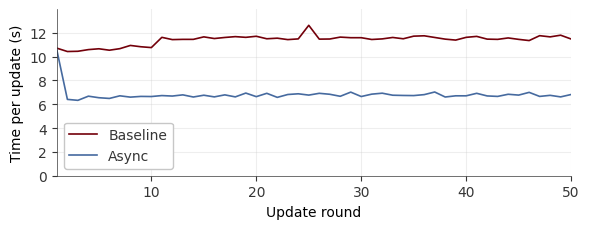
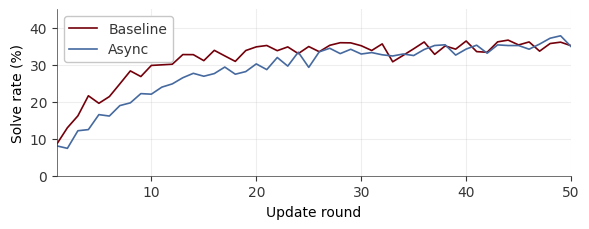

The matplotlib source for these figures, in order:
"""Generate charts for async pipeline report."""
import matplotlib
matplotlib.use('Agg')
import matplotlib.pyplot as plt
import numpy as np

plt.rcParams.update({
    'font.family': 'serif',
    'font.serif': ['Computer Modern Roman', 'CMU Serif', 'Times New Roman'],
    'font.size': 10,
    'axes.linewidth': 0.5,
    'axes.edgecolor': '#363636',
    'xtick.color': '#363636',
    'ytick.color': '#363636',
    'text.color': '#363636',
    'figure.dpi': 300,
})

GARNET = '#73000A'
ATLANTIC = '#466A9F'
GRID_COLOR = '#C7C7C7'

baseline_tots = [10.71, 10.43, 10.45, 10.59, 10.66, 10.54, 10.67, 10.94, 10.83, 10.76, 11.62, 11.43, 11.45, 11.45, 11.66, 11.52, 11.61, 11.68, 11.62, 11.71, 11.50, 11.55, 11.43, 11.49, 12.63, 11.47, 11.48, 11.64, 11.59, 11.59, 11.44, 11.49, 11.61, 11.50, 11.72, 11.75, 11.61, 11.47, 11.39, 11.62, 11.70, 11.47, 11.45, 11.57, 11.45, 11.35, 11.76, 11.66, 11.80, 11.48]
async_tots = [10.52, 6.41, 6.33, 6.68, 6.55, 6.49, 6.71, 6.60, 6.66, 6.65, 6.73, 6.69, 6.79, 6.61, 6.76, 6.62, 6.79, 6.62, 6.94, 6.64, 6.92, 6.58, 6.82, 6.88, 6.77, 6.92, 6.84, 6.67, 7.02, 6.65, 6.85, 6.93, 6.76, 6.74, 6.73, 6.81, 7.03, 6.61, 6.71, 6.71, 6.92, 6.70, 6.66, 6.84, 6.77, 7.00, 6.66, 6.75, 6.62, 6.82]

baseline_solved = [8.58, 12.95, 16.16, 21.58, 19.55, 21.36, 24.80, 28.29, 26.77, 29.77, 29.93, 30.10, 32.70, 32.68, 31.06, 33.84, 32.34, 30.86, 33.79, 34.78, 35.15, 33.75, 34.77, 32.96, 34.87, 33.47, 35.20, 35.90, 35.86, 35.09, 33.80, 35.58, 30.75, 32.49, 34.26, 36.10, 32.76, 35.03, 34.16, 36.36, 33.50, 33.32, 36.13, 36.60, 35.30, 36.11, 33.62, 35.68, 36.05, 35.09]
async_solved = [8.05, 7.39, 12.14, 12.45, 16.49, 16.11, 18.93, 19.67, 22.16, 22.01, 23.91, 24.79, 26.45, 27.64, 26.85, 27.57, 29.33, 27.40, 28.11, 30.18, 28.64, 31.91, 29.59, 33.35, 29.25, 33.44, 34.40, 32.96, 34.13, 32.85, 33.24, 32.64, 32.32, 32.85, 32.44, 34.07, 35.15, 35.34, 32.56, 34.18, 35.23, 33.07, 35.31, 35.14, 35.14, 34.15, 35.53, 37.11, 37.77, 34.85]

x = np.arange(1, 51)

# Chart 1: Per-update wall time
fig, ax = plt.subplots(figsize=(6, 2.4))
ax.plot(x, baseline_tots, color=GARNET, linewidth=1.2, label='Baseline')
ax.plot(x, async_tots, color=ATLANTIC, linewidth=1.2, label='Async')
ax.set_xlabel('Update round')
ax.set_ylabel('Time per update (s)')
ax.set_xlim(1, 50)
ax.set_ylim(0, 14)
ax.set_yticks([0, 2, 4, 6, 8, 10, 12])
ax.grid(True, alpha=0.3, color=GRID_COLOR)
ax.legend(framealpha=1, edgecolor=GRID_COLOR)
ax.spines['top'].set_visible(False)
ax.spines['right'].set_visible(False)
fig.tight_layout()
fig.savefig('chart_time.png', bbox_inches='tight')
plt.close()

# Chart 2: Solve rate convergence
fig, ax = plt.subplots(figsize=(6, 2.4))
ax.plot(x, baseline_solved, color=GARNET, linewidth=1.2, label='Baseline')
ax.plot(x, async_solved, color=ATLANTIC, linewidth=1.2, label='Async')
ax.set_xlabel('Update round')
ax.set_ylabel('Solve rate (%)')
ax.set_xlim(1, 50)
ax.set_ylim(0, 45)
ax.set_yticks([0, 10, 20, 30, 40])
ax.grid(True, alpha=0.3, color=GRID_COLOR)
ax.legend(framealpha=1, edgecolor=GRID_COLOR)
ax.spines['top'].set_visible(False)
ax.spines['right'].set_visible(False)
fig.tight_layout()
fig.savefig('chart_solve.png', bbox_inches='tight')
plt.close()

print("Charts saved: chart_time.png, chart_solve.png")
